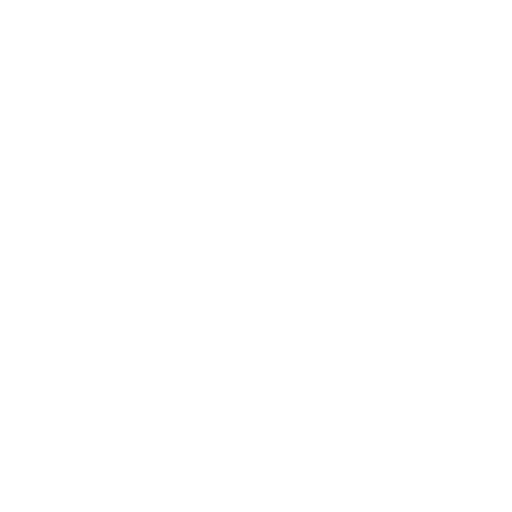
t = 0.00 s
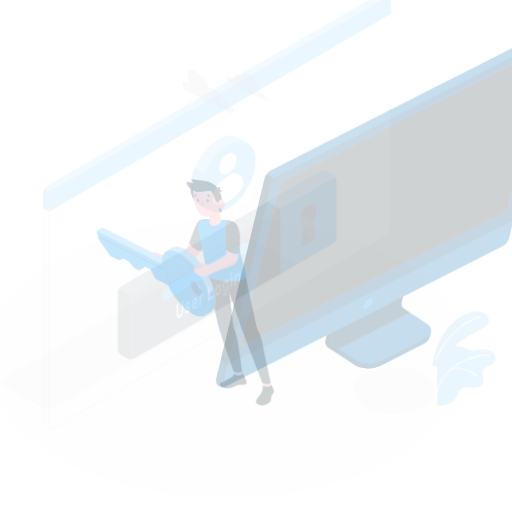
t = 0.15 s
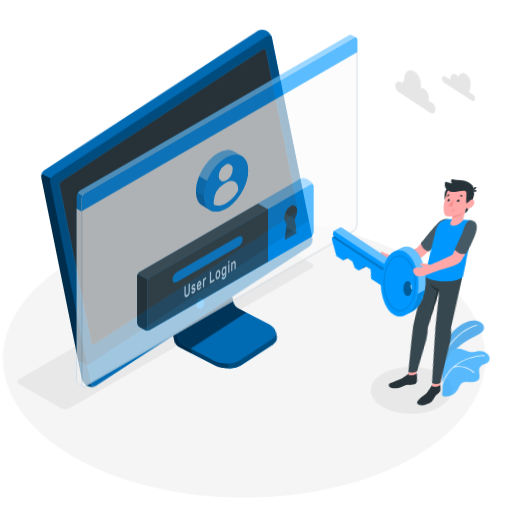
t = 0.45 s
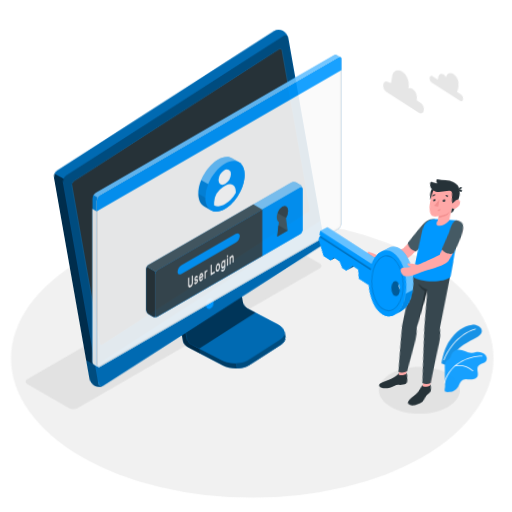
t = 0.60 s
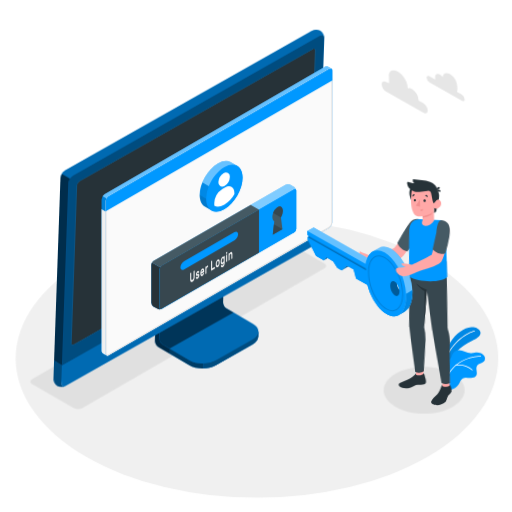
t = 0.80 s
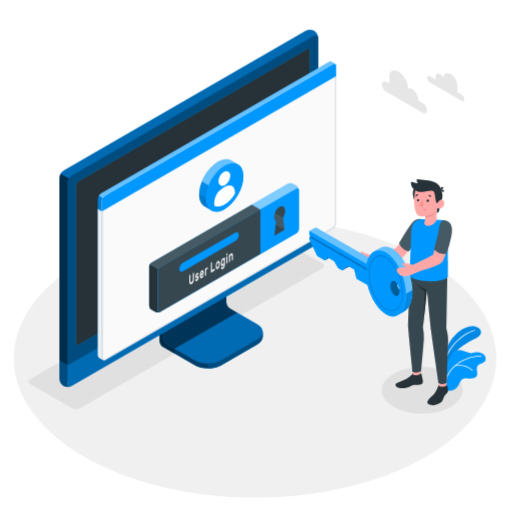
t = 1.00 s

The animated SVG that drew these frames (rendered in a browser with its animation timeline set to each time). Animation: 4 CSS @keyframes rules; one cycle of 1.00 s.

<svg class="animated" id="freepik_stories-login" xmlns="http://www.w3.org/2000/svg" viewBox="0 0 500 500" version="1.1" xmlns:xlink="http://www.w3.org/1999/xlink" xmlns:svgjs="http://svgjs.com/svgjs"><style>svg#freepik_stories-login:not(.animated) .animable {opacity: 0;}svg#freepik_stories-login.animated #freepik--Floor--inject-7 {animation: 1s 1 forwards cubic-bezier(.36,-0.01,.5,1.38) slideLeft;animation-delay: 0s;}svg#freepik_stories-login.animated #freepik--Shadow--inject-7 {animation: 1s 1 forwards cubic-bezier(.36,-0.01,.5,1.38) slideLeft;animation-delay: 0s;}svg#freepik_stories-login.animated #freepik--Device--inject-7 {animation: 1s 1 forwards cubic-bezier(.36,-0.01,.5,1.38) lightSpeedRight;animation-delay: 0s;}svg#freepik_stories-login.animated #freepik--Window--inject-7 {animation: 1s 1 forwards cubic-bezier(.36,-0.01,.5,1.38) zoomOut;animation-delay: 0s;}svg#freepik_stories-login.animated #freepik--Plants--inject-7 {animation: 1s 1 forwards cubic-bezier(.36,-0.01,.5,1.38) zoomOut;animation-delay: 0s;}svg#freepik_stories-login.animated #freepik--Clouds--inject-7 {animation: 1s 1 forwards cubic-bezier(.36,-0.01,.5,1.38) lightSpeedLeft;animation-delay: 0s;}svg#freepik_stories-login.animated #freepik--Character--inject-7 {animation: 1s 1 forwards cubic-bezier(.36,-0.01,.5,1.38) lightSpeedLeft;animation-delay: 0s;}            @keyframes slideLeft {                0% {                    opacity: 0;                    transform: translateX(-30px);                }                100% {                    opacity: 1;                    transform: translateX(0);                }            }                    @keyframes lightSpeedRight {              from {                transform: translate3d(50%, 0, 0) skewX(-20deg);                opacity: 0;              }              60% {                transform: skewX(10deg);                opacity: 1;              }              80% {                transform: skewX(-2deg);              }              to {                opacity: 1;                transform: translate3d(0, 0, 0);              }            }                    @keyframes zoomOut {                0% {                    opacity: 0;                    transform: scale(1.5);                }                100% {                    opacity: 1;                    transform: scale(1);                }            }                    @keyframes lightSpeedLeft {              from {                transform: translate3d(-50%, 0, 0) skewX(20deg);                opacity: 0;              }              60% {                transform: skewX(-10deg);                opacity: 1;              }              80% {                transform: skewX(2deg);              }              to {                opacity: 1;                transform: translate3d(0, 0, 0);              }            }        </style><g id="freepik--Floor--inject-7" style="transform-origin: 249.05px 350.02px 0px;" class="animable"><ellipse id="freepik--floor--inject-7" cx="249.05" cy="350.02" rx="235.61" ry="136.03" style="fill: rgb(240, 240, 240); transform-origin: 249.05px 350.02px 0px;" class="animable"></ellipse></g><g id="freepik--Shadow--inject-7" style="transform-origin: 239.83px 318.325px 0px;" class="animable"><path id="freepik--shadow--inject-7" d="M384.36,397.22c-15.45-8.92-15.45-23.38,0-32.3s40.5-8.92,55.95,0,15.45,23.38,0,32.3S399.81,406.14,384.36,397.22Z" style="fill: rgb(224, 224, 224); transform-origin: 412.335px 381.07px 0px;" class="animable"></path><path id="freepik--shadow--inject-7" d="M70.12,398.46,29.48,375c-2.29-1.32-2.29-3.47,0-4.79L265.87,233.73a9.17,9.17,0,0,1,8.29,0l40.65,23.46c2.29,1.32,2.29,3.47,0,4.79L78.42,398.46A9.19,9.19,0,0,1,70.12,398.46Z" style="fill: rgb(224, 224, 224); transform-origin: 172.145px 316.095px 0px;" class="animable"></path></g><g id="freepik--Device--inject-7" style="transform-origin: 184.405px 203.455px 0px;" class="animable"><g id="freepik--device--inject-7" style="transform-origin: 184.405px 203.455px 0px;" class="animable"><path d="M216.2,356.64l34.94-20.2c3.6-2.08,5.4-4.8,5.4-7.53s0-4.86,0-4.86l-36.24-20.44a7.64,7.64,0,0,1-3.48-6V254.52l-61,35.26v43.07a7.7,7.7,0,0,0,3.48,6l30.84,17.76C197.32,360.8,209,360.8,216.2,356.64Z" style="fill: #0098FF; transform-origin: 206.18px 307.138px 0px;" id="el2jse7v6ig6j" class="animable"></path><g id="elahv8irmf5ju"><g style="opacity: 0.6; transform-origin: 206.18px 307.138px 0px;" class="animable" id="el2q0rf2hseia"><path d="M216.2,356.64l34.94-20.2c3.6-2.08,5.4-4.8,5.4-7.53s0-4.86,0-4.86l-36.24-20.44a7.64,7.64,0,0,1-3.48-6V254.52l-61,35.26v43.07a7.7,7.7,0,0,0,3.48,6l30.84,17.76C197.32,360.8,209,360.8,216.2,356.64Z" id="elp73e3dq92kk" style="transform-origin: 206.18px 307.138px 0px;" class="animable"></path></g></g><g id="el9azcoh5j0c"><path d="M170.45,340.48v4.84l-11.18-6.45a7.67,7.67,0,0,1-3.47-6V289.78l11.62-6.71c.24,2.95.5,6,.75,9L160,296.77v33.65a7.63,7.63,0,0,0,3.48,6Z" style="opacity: 0.3; transform-origin: 163.125px 314.195px 0px;" class="animable" id="eldi1b7kfhevf"></path></g><path d="M160,330.43a7.68,7.68,0,0,0,3.48,6l26.62,15.34c7.2,4.15,18.88,4.16,26.09,0l35-20.2c7.21-4.16,7.21-10.9,0-15.06l-26.64-15.34a7.69,7.69,0,0,1-3.47-6V261.51l-61,35.26Z" style="fill: #0098FF; transform-origin: 208.299px 308.198px 0px;" id="elpm1rtd26n08" class="animable"></path><g id="eltr51fe7c3ds"><path d="M160,330.43a7.68,7.68,0,0,0,3.48,6l26.62,15.34c7.2,4.15,18.88,4.16,26.09,0l35-20.2c7.21-4.16,7.21-10.9,0-15.06l-26.64-15.34a7.69,7.69,0,0,1-3.47-6V261.51l-61,35.26Z" style="opacity: 0.3; transform-origin: 208.299px 308.198px 0px;" class="animable" id="el4d0eglq3bdz"></path></g><g id="el56icresle6j"><path d="M231.6,305.28h0l-7.09-4.09a7.69,7.69,0,0,1-3.47-6V261.51l-61,35.26v33.66a7.68,7.68,0,0,0,3.48,6l7,4Z" style="opacity: 0.5; transform-origin: 195.82px 300.97px 0px;" class="animable" id="elyzpjq47dh8"></path></g><path d="M256.55,324.06v4.86c0,2.73-1.81,5.44-5.4,7.53l-35,20.19a26.23,26.23,0,0,1-12.45,3.09v-4.84a26.23,26.23,0,0,0,12.45-3.09l35-20.21C254.74,329.52,256.55,326.79,256.55,324.06Z" style="fill: #0098FF; transform-origin: 230.125px 341.895px 0px;" id="elw04tnx4bs8" class="animable"></path><g id="elbd0b6ogtmwk"><path d="M256.55,324.06v4.86c0,2.73-1.81,5.44-5.4,7.53l-35,20.19a26.23,26.23,0,0,1-12.45,3.09v-4.84a26.23,26.23,0,0,0,12.45-3.09l35-20.21C254.74,329.52,256.55,326.79,256.55,324.06Z" style="opacity: 0.5; transform-origin: 230.125px 341.895px 0px;" class="animable" id="el50j3jf42a6m"></path></g><path d="M62,372.26a9.35,9.35,0,0,0,8.43-.15l236-136.25a9.62,9.62,0,0,0,4.35-7.53V37.41A9.32,9.32,0,0,0,306.72,30a9.3,9.3,0,0,0-8.42.16L62.3,166.45A9.58,9.58,0,0,0,58,174V364.89A9.32,9.32,0,0,0,62,372.26Z" style="fill: #0098FF; transform-origin: 184.39px 201.131px 0px;" id="el5hdeveotpbv" class="animable"></path><path d="M70.46,372.1l236-136.25a9.59,9.59,0,0,0,4.35-7.53V37.41c0-2.77-1.95-3.9-4.35-2.51l-236,136.25a9.61,9.61,0,0,0-4.35,7.53V369.59C66.11,372.36,68.06,373.49,70.46,372.1Z" style="fill: #0098FF; transform-origin: 188.46px 203.5px 0px;" id="elyuuel33wwg" class="animable"></path><g id="elzed7f69812i"><path d="M70.46,372.1l236-136.25a9.59,9.59,0,0,0,4.35-7.53V37.41c0-2.77-1.95-3.9-4.35-2.51l-236,136.25a9.61,9.61,0,0,0-4.35,7.53V369.59C66.11,372.36,68.06,373.49,70.46,372.1Z" style="opacity: 0.5; transform-origin: 188.46px 203.5px 0px;" class="animable" id="el1bo2x7wawqf"></path></g><path d="M69.82,377.06A9.34,9.34,0,0,1,62,376.9,9.32,9.32,0,0,1,58,369.51V352.13l8.15,4.72v17.38C66.1,376.76,67.71,377.91,69.82,377.06Z" style="fill: #0098FF; transform-origin: 63.91px 364.985px 0px;" id="elat7ryo6h86" class="animable"></path><g id="elgvqecsxwzm5"><path d="M69.82,377.06A9.34,9.34,0,0,1,62,376.9,9.32,9.32,0,0,1,58,369.51V352.13l8.15,4.72v17.38C66.1,376.76,67.71,377.91,69.82,377.06Z" style="opacity: 0.5; transform-origin: 63.91px 364.985px 0px;" class="animable" id="elkhj7lo3zrs"></path></g><path d="M66.1,356.85v17.38c0,2.77,2,3.89,4.35,2.51l236-136.25A9.62,9.62,0,0,0,310.8,233V215.54Z" style="fill: #0098FF; transform-origin: 188.45px 296.435px 0px;" id="el1vqw0q72w4c" class="animable"></path><g id="eln9d4ov7vz6o"><path d="M66.11,356.81v17.42c0,2.77,2,3.89,4.35,2.51l236-136.25A9.62,9.62,0,0,0,310.8,233V215.54Z" style="opacity: 0.3; transform-origin: 188.455px 296.435px 0px;" class="animable" id="elb112gouct5m"></path></g><path d="M74.26,335V181.39a5.75,5.75,0,0,1,2.6-4.52L300,48c1.44-.83,2.61-.16,2.61,1.5V203.19a5.76,5.76,0,0,1-2.61,4.52L76.87,336.55C75.43,337.38,74.26,336.7,74.26,335Z" style="fill: #0098FF; transform-origin: 188.435px 192.273px 0px;" id="elki8pzf0zet" class="animable"></path><path d="M74.26,335V181.39a5.75,5.75,0,0,1,2.6-4.52L300,48c1.44-.83,2.61-.16,2.61,1.5V203.19a5.76,5.76,0,0,1-2.61,4.52L76.87,336.55C75.43,337.38,74.26,336.7,74.26,335Z" style="fill: rgb(38, 50, 56); transform-origin: 188.435px 192.273px 0px;" id="elfi7t5h5uzla" class="animable"></path><path d="M188.45,291.73a9,9,0,0,0-4.08,7.06c0,2.6,1.83,3.66,4.08,2.36a9,9,0,0,0,4.08-7.07C192.53,291.48,190.7,290.43,188.45,291.73Z" style="fill: #0098FF; transform-origin: 188.45px 296.439px 0px;" id="elq38d75o0nj" class="animable"></path><g id="eld5b67urd25b"><path d="M67.39,174.38a9.25,9.25,0,0,0-1.29,4.29V356.85L58,352.13V174a8.9,8.9,0,0,1,1.28-4.3Z" style="opacity: 0.7; transform-origin: 62.695px 263.275px 0px;" class="animable" id="elcgkwpb1hq9s"></path></g><g id="el5dqj9rn5ocb"><path d="M310.76,36.69c-.31-2.24-2.12-3-4.31-1.79l-236,136.25a8.94,8.94,0,0,0-3.07,3.23l-8.16-4.71a9,9,0,0,1,3.08-3.23L298.3,30.2a9.32,9.32,0,0,1,8.43-.16A9.37,9.37,0,0,1,310.76,36.69Z" style="opacity: 0.3; transform-origin: 184.99px 101.745px 0px;" class="animable" id="elhq0e8exbkvt"></path></g></g></g><g id="freepik--Window--inject-7" style="transform-origin: 211.872px 205.98px 0px;" class="animable"><g id="freepik--window--inject-7" style="transform-origin: 211.872px 205.98px 0px;" class="animable"><g id="freepik--window--inject-7" style="transform-origin: 211.872px 205.98px 0px;" class="animable"><g id="freepik--window--inject-7" style="transform-origin: 211.872px 205.98px 0px;" class="animable"><path d="M323.49,60.19a2.16,2.16,0,0,0-2.22.17L98.59,189a6.71,6.71,0,0,0-3,5.27V346.94a3,3,0,0,0,1.29,2.65c.49.27,3.11,1.79,3.89,2.21a1.75,1.75,0,0,0,1.76-.1L325.16,223.06a6.71,6.71,0,0,0,3-5.27V64.33a2.1,2.1,0,0,0-.94-2C326.72,62,324.05,60.52,323.49,60.19Z" style="fill: #0098FF; transform-origin: 211.879px 205.976px 0px;" id="el4jd9uusslq3" class="animable"></path><path d="M102.48,191.16,325.17,62.57c1.68-1,3-.18,3,1.76V217.79a6.71,6.71,0,0,1-3,5.27L102.48,351.7c-1.68,1-3-.61-3-2.55V196.43A6.73,6.73,0,0,1,102.48,191.16Z" style="fill: rgb(250, 250, 250); transform-origin: 213.825px 207.074px 0px;" id="elkkerx81yc5d" class="animable"></path><path d="M326.53,63.15h0c.59,0,.68.74.68,1.18V217.79a5.68,5.68,0,0,1-2.55,4.4L102,350.83a1,1,0,0,1-.5.16c-.56,0-1-.86-1-1.84V196.43A5.74,5.74,0,0,1,103,192L325.67,63.43a1.77,1.77,0,0,1,.86-.28m0-1a2.8,2.8,0,0,0-1.36.42L102.48,191.16a6.73,6.73,0,0,0-3,5.27V349.15c0,1.54.86,2.84,2,2.84a2,2,0,0,0,1-.29L325.16,223.06a6.71,6.71,0,0,0,3-5.27V64.33c0-1.38-.68-2.18-1.68-2.18Z" style="fill: rgb(224, 224, 224); transform-origin: 213.82px 207.07px 0px;" id="el1e9txuiyjno" class="animable"></path><path d="M96.82,349.59c.33.17,2.7,1.52,3.74,2.12a3.11,3.11,0,0,1-1.12-2.56V206.4l-3.9-2.28V346.94A3,3,0,0,0,96.82,349.59Z" style="fill: rgb(240, 240, 240); transform-origin: 98.047px 277.915px 0px;" id="el6zinaoq5eo5" class="animable"></path><path d="M328.21,64.3c0-1.92-1.37-2.7-3-1.73L102.48,191.16a6.73,6.73,0,0,0-3,5.27v10L328.21,74.3Z" style="fill: #0098FF; transform-origin: 213.845px 134.291px 0px;" id="eli1v1xfaoy8e" class="animable"></path><g id="el2kaguofp9mh"><g style="opacity: 0.4; transform-origin: 211.84px 126.687px 0px;" class="animable" id="el4yw8bsvkrtq"><path d="M325.17,62.57,102.48,191.15a6.25,6.25,0,0,0-2.14,2.27l-3.87-2.25A6,6,0,0,1,98.59,189L321.27,60.36a2.16,2.16,0,0,1,2.22-.18c.54.34,3.07,1.77,3.72,2.12A2.2,2.2,0,0,0,325.17,62.57Z" style="fill: rgb(255, 255, 255); transform-origin: 211.84px 126.687px 0px;" id="eljhq6xdvwx7" class="animable"></path></g></g><g id="elpuwzcwn2o0c"><path d="M95.54,204.13v-9.91a6.25,6.25,0,0,1,.93-3.05l3.88,2.24a6.08,6.08,0,0,0-.91,3v10Z" style="opacity: 0.15; transform-origin: 97.945px 198.79px 0px;" class="animable" id="elxxgx94pyiih"></path></g></g></g><path d="M281.25,179.42l-133.37,77a4.91,4.91,0,0,0-2.23,3.85v38.24a4.91,4.91,0,0,0,2.23,3.85l3.89,2.24a4.94,4.94,0,0,0,4.46,0l133.35-77a4.93,4.93,0,0,0,2.23-3.86l0-38.25a4.91,4.91,0,0,0-2.23-3.85l-3.9-2.24A4.91,4.91,0,0,0,281.25,179.42Z" style="fill: #0098FF; transform-origin: 218.73px 242.007px 0px;" id="el570bud1f5u" class="animable"></path><g id="elhs55zegz1u"><path d="M291.81,185.15c-.16-1.15-1.09-1.57-2.21-.92l-133.37,77a4.49,4.49,0,0,0-1.57,1.66l-8.35-4.82a4.57,4.57,0,0,1,1.56-1.64l133.38-77a4.91,4.91,0,0,1,4.45,0l3.9,2.24A5,5,0,0,1,291.81,185.15Z" style="fill: rgb(255, 255, 255); opacity: 0.5; transform-origin: 219.06px 220.893px 0px;" class="animable" id="elj1vu4bthxcg"></path></g><path d="M155.85,304.79a5,5,0,0,1-4.07-.18l-3.9-2.24a4.93,4.93,0,0,1-2.23-3.85V260.28a4.63,4.63,0,0,1,.66-2.21l8.35,4.82a4.48,4.48,0,0,0-.66,2.19v38.25C154,304.6,154.8,305.19,155.85,304.79Z" style="fill: rgb(38, 50, 56); transform-origin: 150.75px 281.604px 0px;" id="elwupz6qhonub" class="animable"></path><path d="M156.23,261.23l133.37-77c1.23-.71,2.23-.14,2.23,1.28l0,38.25a4.93,4.93,0,0,1-2.23,3.86l-133.35,77c-1.23.71-2.23.13-2.23-1.29V265.09A4.93,4.93,0,0,1,156.23,261.23Z" style="fill: #0098FF; transform-origin: 222.925px 244.424px 0px;" id="el9c7fd4uqmhp" class="animable"></path><path d="M245.89,199.84l-98,56.59a4.57,4.57,0,0,0-1.56,1.64l8.35,4.82a4.49,4.49,0,0,1,1.57-1.66l98-56.58Z" style="fill: rgb(69, 90, 100); transform-origin: 200.29px 231.365px 0px;" id="elyu5olrtbnqk" class="animable"></path><path d="M254.23,204.65l-98,56.58a4.93,4.93,0,0,0-2.23,3.86v38.23c0,1.42,1,2,2.23,1.29l98-56.58Z" style="fill: rgb(55, 71, 79); transform-origin: 204.115px 254.782px 0px;" id="el34xm5jt0emk" class="animable"></path><path d="M178.83,256.57l50.57-29.19c2.09-1.21,3.79-.35,3.79,1.92a8.13,8.13,0,0,1-3.8,6.3l-50.56,29.2c-2.09,1.21-3.8.35-3.8-1.92A8.16,8.16,0,0,1,178.83,256.57Z" style="fill: #0098FF; transform-origin: 204.11px 246.09px 0px;" id="elybl4ktzd8ze" class="animable"></path><path d="M189.19,266.24a.1.1,0,0,1,.15,0,.37.37,0,0,1,.06.23v5.69a9.54,9.54,0,0,1-.14,1.64,6.35,6.35,0,0,1-.42,1.44,5.11,5.11,0,0,1-.7,1.18,3.67,3.67,0,0,1-1,.83,1.85,1.85,0,0,1-1,.3,1,1,0,0,1-.7-.37,2.25,2.25,0,0,1-.42-1,6.91,6.91,0,0,1-.13-1.47v-5.7a.72.72,0,0,1,.06-.29.36.36,0,0,1,.15-.2l.63-.37a.11.11,0,0,1,.15,0,.35.35,0,0,1,.06.23v5.62a3.79,3.79,0,0,0,.09.92,1,1,0,0,0,.24.52.45.45,0,0,0,.37.16,1,1,0,0,0,.48-.16,2.16,2.16,0,0,0,.48-.39,2.37,2.37,0,0,0,.38-.6,3.77,3.77,0,0,0,.25-.8,5.28,5.28,0,0,0,.08-1v-5.63a.73.73,0,0,1,.07-.29.36.36,0,0,1,.15-.2Z" style="fill: rgb(250, 250, 250); transform-origin: 187.145px 271.878px 0px;" id="eldu6cql9fk6t" class="animable"></path><path d="M193.11,271.62a.36.36,0,0,0-.05-.21.22.22,0,0,0-.19-.07,1.37,1.37,0,0,0-.37,0l-.58.11a1.18,1.18,0,0,1-.57,0,.69.69,0,0,1-.36-.27,1.43,1.43,0,0,1-.19-.53,4.52,4.52,0,0,1,0-1.62,4.49,4.49,0,0,1,.32-.89,4.32,4.32,0,0,1,.5-.8,2.51,2.51,0,0,1,.68-.59,1.73,1.73,0,0,1,.69-.24.84.84,0,0,1,.51.11.83.83,0,0,1,.33.38,1.59,1.59,0,0,1,.13.59.49.49,0,0,1-.06.29.36.36,0,0,1-.15.2l-.6.35a.18.18,0,0,1-.18,0l-.13-.1a.33.33,0,0,0-.18-.07.82.82,0,0,0-.36.13,1.54,1.54,0,0,0-.41.36.87.87,0,0,0-.18.55.63.63,0,0,0,0,.23.23.23,0,0,0,.17.1,1,1,0,0,0,.33,0l.56-.1c.47-.09.79,0,1,.26a2.1,2.1,0,0,1,.29,1.23,3.51,3.51,0,0,1-.12.88,4.27,4.27,0,0,1-.34.9,3.8,3.8,0,0,1-.55.82,2.83,2.83,0,0,1-.73.61,1.63,1.63,0,0,1-.73.25.9.9,0,0,1-.53-.15.92.92,0,0,1-.34-.43,1.5,1.5,0,0,1-.12-.6.54.54,0,0,1,.06-.3.36.36,0,0,1,.15-.2l.6-.35c.08,0,.14-.05.18,0l.13.14a.3.3,0,0,0,.21.1.64.64,0,0,0,.39-.13,1.87,1.87,0,0,0,.48-.39,1.24,1.24,0,0,0,.17-.27A.6.6,0,0,0,193.11,271.62Z" style="fill: rgb(250, 250, 250); transform-origin: 192.332px 270.493px 0px;" id="el4jzi41dzzm9" class="animable"></path><path d="M195.15,268.91a8.93,8.93,0,0,1,.13-1.55,7.46,7.46,0,0,1,.39-1.41,4.8,4.8,0,0,1,.6-1.15,2.57,2.57,0,0,1,.8-.75,1.09,1.09,0,0,1,.79-.17,1,1,0,0,1,.6.41,2.5,2.5,0,0,1,.39.9,5.58,5.58,0,0,1,.14,1.28v.62a.6.6,0,0,1-.07.3.36.36,0,0,1-.15.2l-2.6,1.51a1.56,1.56,0,0,0,.07.52.65.65,0,0,0,.2.29.42.42,0,0,0,.29.09.82.82,0,0,0,.34-.12,1.45,1.45,0,0,0,.4-.32,1.83,1.83,0,0,0,.26-.38,2.65,2.65,0,0,1,.14-.23.64.64,0,0,1,.15-.13l.62-.36a.12.12,0,0,1,.15,0,.28.28,0,0,1,.06.23,1.93,1.93,0,0,1-.12.57,4.34,4.34,0,0,1-.34.8,4.59,4.59,0,0,1-.56.82,3,3,0,0,1-.76.65,1.21,1.21,0,0,1-.8.19,1,1,0,0,1-.6-.42,2.65,2.65,0,0,1-.39-1A6.8,6.8,0,0,1,195.15,268.91Zm1.92-3.19a1.17,1.17,0,0,0-.39.34,1.92,1.92,0,0,0-.27.46,3.39,3.39,0,0,0-.17.51,3.27,3.27,0,0,0-.07.48l1.76-1a2.9,2.9,0,0,0-.06-.41.66.66,0,0,0-.14-.33.38.38,0,0,0-.26-.16A.6.6,0,0,0,197.07,265.72Z" style="fill: rgb(250, 250, 250); transform-origin: 197.07px 267.796px 0px;" id="ela4f0k1z374t" class="animable"></path><path d="M202.13,262.93a1.61,1.61,0,0,0-.68.76,3.44,3.44,0,0,0-.21,1.32v3.61a.73.73,0,0,1-.06.3.36.36,0,0,1-.15.2l-.59.34a.1.1,0,0,1-.15,0,.37.37,0,0,1-.06-.23v-6.47a.8.8,0,0,1,.06-.3.41.41,0,0,1,.15-.2l.59-.34a.11.11,0,0,1,.15,0,.32.32,0,0,1,.06.22v.32a4.12,4.12,0,0,1,.44-.76,1.82,1.82,0,0,1,.6-.53l.36-.21a.1.1,0,0,1,.14,0,.37.37,0,0,1,.07.23v.91a.73.73,0,0,1-.07.3.41.41,0,0,1-.14.2Z" style="fill: rgb(250, 250, 250); transform-origin: 201.54px 265.213px 0px;" id="el1mlk0d6d5r1h" class="animable"></path><path d="M209.59,262.45a.1.1,0,0,1,.15,0,.37.37,0,0,1,.06.23v1a.8.8,0,0,1-.06.3.52.52,0,0,1-.15.19l-3.42,2a.11.11,0,0,1-.15,0,.34.34,0,0,1-.06-.22v-9a.8.8,0,0,1,.06-.3.38.38,0,0,1,.15-.19l.63-.37a.11.11,0,0,1,.15,0,.34.34,0,0,1,.06.22v7.61Z" style="fill: rgb(250, 250, 250); transform-origin: 207.88px 261.13px 0px;" id="el5knzyvn54kc" class="animable"></path><path d="M212.66,255.05a1.2,1.2,0,0,1,.77-.21.92.92,0,0,1,.61.3,1.92,1.92,0,0,1,.4.74,4.28,4.28,0,0,1,.18,1.09c0,.08,0,.19,0,.32v.77c0,.12,0,.23,0,.32a7,7,0,0,1-.18,1.29,6.26,6.26,0,0,1-.4,1.2,4.46,4.46,0,0,1-.61,1,2.76,2.76,0,0,1-.77.69,1.31,1.31,0,0,1-.78.21.91.91,0,0,1-.6-.3,1.7,1.7,0,0,1-.4-.73,4.28,4.28,0,0,1-.18-1.09c0-.08,0-.18,0-.31v-.77c0-.13,0-.24,0-.32a6.35,6.35,0,0,1,.17-1.3,6.62,6.62,0,0,1,.41-1.21,4.83,4.83,0,0,1,.6-1A2.66,2.66,0,0,1,212.66,255.05Zm.94,2.58a2,2,0,0,0-.11-.65.62.62,0,0,0-.22-.32.43.43,0,0,0-.29-.07.87.87,0,0,0-.32.13,1.41,1.41,0,0,0-.32.24,1.79,1.79,0,0,0-.29.4,2.19,2.19,0,0,0-.22.58,4,4,0,0,0-.12.78c0,.08,0,.17,0,.28v.71c0,.11,0,.2,0,.26a2.36,2.36,0,0,0,.12.65.61.61,0,0,0,.22.32.37.37,0,0,0,.29.06.9.9,0,0,0,.32-.12,1.67,1.67,0,0,0,.32-.24,2.17,2.17,0,0,0,.29-.4,2.6,2.6,0,0,0,.22-.58,3.57,3.57,0,0,0,.11-.78,2.18,2.18,0,0,0,0-.28v-.7A2.1,2.1,0,0,0,213.6,257.63Z" style="fill: rgb(250, 250, 250); transform-origin: 212.66px 258.804px 0px;" id="elvxx0zgp74mh" class="animable"></path><path d="M217.68,260.9a1.42,1.42,0,0,0,.34-.29,2.45,2.45,0,0,0,.31-.46,3.08,3.08,0,0,0,.23-.63,3,3,0,0,0,.09-.75v-.51c0,.1-.1.22-.17.36a3,3,0,0,1-.24.42,4,4,0,0,1-.34.4,1.76,1.76,0,0,1-.43.33.92.92,0,0,1-.71.14,1,1,0,0,1-.54-.41,2.72,2.72,0,0,1-.35-.84,5.75,5.75,0,0,1-.14-1.15c0-.13,0-.29,0-.48s0-.35,0-.49a8.45,8.45,0,0,1,.14-1.31,7.89,7.89,0,0,1,.35-1.25,5,5,0,0,1,.54-1,2.28,2.28,0,0,1,.71-.68,1.41,1.41,0,0,1,.43-.17.93.93,0,0,1,.34,0,.62.62,0,0,1,.24.13.91.91,0,0,1,.17.17v-.32a.8.8,0,0,1,.06-.3.38.38,0,0,1,.15-.19l.59-.35a.11.11,0,0,1,.15,0,.37.37,0,0,1,.07.23V258a6.86,6.86,0,0,1-.53,2.84,3.63,3.63,0,0,1-1.46,1.7,1.54,1.54,0,0,1-.74.23,1,1,0,0,1-.59-.15,1.35,1.35,0,0,1-.4-.48,2,2,0,0,1-.16-.72.54.54,0,0,1,.06-.3.36.36,0,0,1,.15-.2l.53-.3a.13.13,0,0,1,.19,0,1,1,0,0,1,.13.17.47.47,0,0,0,.28.22C217.25,261.1,217.43,261,217.68,260.9Zm-.94-4.85q0,.4,0,.78a1.7,1.7,0,0,0,.32,1.12.49.49,0,0,0,.64,0,1.72,1.72,0,0,0,.65-.78,3.62,3.62,0,0,0,.3-1.32c0-.15,0-.33,0-.54s0-.39,0-.52a1.53,1.53,0,0,0-.3-1,.48.48,0,0,0-.65,0,1.73,1.73,0,0,0-.64.77A3.83,3.83,0,0,0,216.74,256.05Z" style="fill: rgb(250, 250, 250); transform-origin: 217.701px 257.006px 0px;" id="elhbolhogs1ss" class="animable"></path><path d="M222,247.17a.11.11,0,0,1,.14,0,.32.32,0,0,1,.07.23v1.09a.66.66,0,0,1-.07.3.43.43,0,0,1-.14.19l-.67.39a.1.1,0,0,1-.15,0,.29.29,0,0,1-.07-.22v-1.09a.66.66,0,0,1,.07-.3.38.38,0,0,1,.15-.19Zm.17,9.39a.72.72,0,0,1-.06.29.49.49,0,0,1-.15.2l-.6.34a.09.09,0,0,1-.14,0,.32.32,0,0,1-.07-.23v-6.47a.66.66,0,0,1,.07-.3.47.47,0,0,1,.14-.2l.6-.34a.11.11,0,0,1,.15,0,.34.34,0,0,1,.06.22Z" style="fill: rgb(250, 250, 250); transform-origin: 221.66px 252.284px 0px;" id="elog1agjulwvn" class="animable"></path><path d="M227.43,253.51a.8.8,0,0,1-.06.3.38.38,0,0,1-.15.19l-.6.35a.1.1,0,0,1-.14,0,.32.32,0,0,1-.07-.23v-3.52a2.45,2.45,0,0,0-.22-1.21c-.14-.25-.36-.29-.67-.11a1.64,1.64,0,0,0-.65.87,4.2,4.2,0,0,0-.24,1.47v3.53a.8.8,0,0,1-.06.3.36.36,0,0,1-.15.2l-.59.34a.1.1,0,0,1-.15,0,.32.32,0,0,1-.06-.22v-6.47a.73.73,0,0,1,.06-.3.36.36,0,0,1,.15-.2l.59-.34a.1.1,0,0,1,.15,0,.37.37,0,0,1,.06.23V249a5.15,5.15,0,0,1,.48-.87,1.88,1.88,0,0,1,.65-.61,1.09,1.09,0,0,1,.79-.2.81.81,0,0,1,.52.41,2.54,2.54,0,0,1,.28.87,9,9,0,0,1,.08,1.2Z" style="fill: rgb(250, 250, 250); transform-origin: 225.524px 251.667px 0px;" id="eldxyobjlfqfm" class="animable"></path><path d="M277.87,224.4,268.16,230l1.51-13.62c-1.17-.62-1.91-2.13-1.91-4.3,0-3.87,2.36-8.36,5.26-10s5.25.1,5.25,4a13.26,13.26,0,0,1-1.9,6.5Z" style="fill: rgb(69, 90, 100); transform-origin: 273.015px 215.732px 0px;" id="el52kj6kbcrgs" class="animable"></path><polygon points="277.88 224.4 269.33 219.47 268.16 230.01 277.88 224.4" style="fill: rgb(55, 71, 79); transform-origin: 273.02px 224.74px 0px;" id="elosmv6voaf07" class="animable"></polygon><path d="M273,202.05a11.45,11.45,0,0,0-4.48,5.95l7.83,4.52h0a13.26,13.26,0,0,0,1.9-6.5C278.27,202.15,275.92,200.38,273,202.05Z" style="fill: rgb(55, 71, 79); transform-origin: 273.385px 206.971px 0px;" id="el3lihspfi0q" class="animable"></path><path d="M225.8,156.7c-3.33-1.92-7.92-1.65-13,1.28-10.14,5.86-18.36,20.09-18.36,31.8,0,5.88,2.08,10,5.42,11.9l6.47,3.76c3.32,1.92,7.91,1.64,13-1.29,10.14-5.85,18.36-20.09,18.36-31.8,0-5.85-2.06-10-5.38-11.87" style="fill: #0098FF; transform-origin: 216.065px 181.068px 0px;" id="ele4lcwo78s2q" class="animable"></path><path d="M219.32,161.75c-10.14,5.86-18.36,20.1-18.36,31.8s8.22,16.46,18.36,10.6,18.37-20.09,18.36-31.8S229.45,155.9,219.32,161.75Z" style="fill: #0098FF; transform-origin: 219.32px 182.951px 0px;" id="elptvj9a8gfmd" class="animable"></path><path d="M229.45,187.73v1.34a29.53,29.53,0,0,1-10.13,10.62c-3.95,2.27-7.52,2.52-10.14,1.07V198a18,18,0,0,1,8.26-14.31l2.67-1.54c2.36-1.36,4.66-1.54,6.46-.49S229.45,184.92,229.45,187.73Z" style="fill: #0098FF; transform-origin: 219.315px 191.324px 0px;" id="elzqh2h6xt2qh" class="animable"></path><g id="el6aqljjt8ch4"><path d="M225.8,156.7l6.5,3.78c-3.32-1.93-7.91-1.66-13,1.27-6.64,3.84-12.46,11.27-15.68,19.23l-6.51-3.77c3.23-8,9-15.39,15.68-19.23C217.89,155.06,222.48,154.78,225.8,156.7Z" style="fill: rgb(255, 255, 255); opacity: 0.4; transform-origin: 214.705px 168.229px 0px;" class="animable" id="elk8om7hvm5ne"></path></g><g id="el6zs3aukii37"><path d="M206.1,205.29l-6.23-3.61c-3.34-1.9-5.42-6-5.42-11.9l6.51,3.78C201,199.26,202.92,203.32,206.1,205.29Z" style="opacity: 0.2; transform-origin: 200.275px 197.535px 0px;" class="animable" id="elbfluicils1"></path></g><g id="ellflxbnwcwla"><path d="M197.13,177.21l6.51,3.77A34.11,34.11,0,0,0,201,193.55h0l-6.51-3.78A34.23,34.23,0,0,1,197.13,177.21Z" style="opacity: 0.1; transform-origin: 199.065px 185.38px 0px;" class="animable" id="el44wm8ieo93y"></path></g><path d="M217,181.52a3.49,3.49,0,0,1-1.77-.46,4.33,4.33,0,0,1-1.91-4,11.42,11.42,0,0,1,5.24-9.08h0a3.92,3.92,0,0,1,6.32,3.66,11.44,11.44,0,0,1-5.24,9.08A5.29,5.29,0,0,1,217,181.52Z" style="fill: rgb(255, 255, 255); transform-origin: 219.114px 174.322px 0px;" id="eldr6b0slti9e" class="animable"></path><path d="M226.57,181.65c-1.8-1.05-4.1-.87-6.46.49l-2.67,1.54A18,18,0,0,0,209.18,198v2.77c2.62,1.45,6.19,1.2,10.14-1.07a29.53,29.53,0,0,0,10.13-10.62v-1.34C229.45,184.92,228.41,182.71,226.57,181.65Z" style="fill: rgb(255, 255, 255); transform-origin: 219.315px 191.324px 0px;" id="el2wkvbgmvic7" class="animable"></path></g></g><g id="freepik--Plants--inject-7" style="transform-origin: 453.289px 350.05px 0px;" class="animable"><g id="freepik--plants--inject-7" style="transform-origin: 453.289px 350.05px 0px;" class="animable"><path d="M432.15,354.65s1.33-11.68,7.14-20.75,13.79-14.72,21.24-15.31,13.47,6.27,5.5,11-22.13,9.51-28.65,27.11Z" style="fill: #0098FF; transform-origin: 450.976px 337.627px 0px;" id="eli8xkrtj605q" class="animable"></path><g id="el6lwf5hcsirt"><path d="M432.15,354.65s1.33-11.68,7.14-20.75,13.79-14.72,21.24-15.31,13.47,6.27,5.5,11-22.13,9.51-28.65,27.11Z" style="opacity: 0.1; transform-origin: 450.976px 337.627px 0px;" class="animable" id="eliufnwfevsxd"></path></g><path d="M434.34,351.61l-.08,0a.4.4,0,0,1-.22-.52c7.86-19.35,22.82-27.44,29.64-29a.4.4,0,0,1,.18.78c-6.68,1.54-21.35,9.48-29.08,28.53A.39.39,0,0,1,434.34,351.61Z" style="fill: rgb(255, 255, 255); transform-origin: 449.091px 336.85px 0px;" id="el94xcu4hlge" class="animable"></path><path d="M474.12,351.84c-.67,1.52-2.33,2.32-3.87,2.94s-3.22,1.29-4.06,2.73c-1.68,2.9,1.08,7-.72,9.81a5.24,5.24,0,0,1-3.56,2.06c-1.15.21-2.32.21-3.48.31a12.82,12.82,0,0,1-1.66-.13,7.57,7.57,0,0,0-4.81.51c-2.31,1.3-3,4.21-4.42,6.46a11,11,0,0,1-7.77,4.88c-1,.13-3,.32-4-.27a1.18,1.18,0,0,1-.22-.14l0,0c-.15-.16-.33-.37-.41-.48a.16.16,0,0,1,0-.07c-.41-1.51.26-3.07.29-4.63v-.28c-.07-1.81-.12-3.61-.16-5.41q-.13-5-.1-10c0-2.16-.24-4.52.68-6.55,1-2.24,3.52-2.29,4.47-4.48.38-.88.58-1.81.95-2.7a7.73,7.73,0,0,1,6.58-4.59c4.39-.22,8.32,3.33,12.71,3,1.13-.09,2.24-.44,3.36-.64,3.55-.67,7.66.34,9.66,3.35A4.61,4.61,0,0,1,474.12,351.84Z" style="fill: #0098FF; transform-origin: 454.718px 361.673px 0px;" id="el1iu9hk61vmr" class="animable"></path><path d="M434.7,373.52h0a.38.38,0,0,1-.26-.46c6.06-22.74,30-26,35.63-25.62a.37.37,0,0,1,.35.4.38.38,0,0,1-.4.34c-5.49-.39-28.93,2.82-34.86,25.08A.38.38,0,0,1,434.7,373.52Z" style="fill: rgb(255, 255, 255); transform-origin: 452.425px 360.472px 0px;" id="ellcij51hvvzp" class="animable"></path><path d="M461.33,362a.35.35,0,0,1-.2-.1,19.9,19.9,0,0,0-16.31-4.59.39.39,0,0,1-.42-.32.38.38,0,0,1,.31-.43,20.71,20.71,0,0,1,17,4.81.37.37,0,0,1,0,.53A.34.34,0,0,1,461.33,362Z" style="fill: rgb(255, 255, 255); transform-origin: 453.109px 359.15px 0px;" id="el651svqtajoq" class="animable"></path></g></g><g id="freepik--Clouds--inject-7" style="transform-origin: 413.28px 89.7599px 0px;" class="animable"><g id="freepik--clouds--inject-7" style="transform-origin: 413.28px 89.7599px 0px;" class="animable"><path d="M377.12,80l3.18,1.22v-7c0-5.56,4.43-6.89,9.24-4.11h0c4.82,2.78,8.72,9.53,8.72,15.09v1a4.65,4.65,0,0,1,4,.62h0a13.86,13.86,0,0,1,6.27,10.87v.46l4.44,2.56a9.14,9.14,0,0,1,4.13,7.15c0,2.64-1.85,3.71-4.13,2.39L377.12,89.54A9.09,9.09,0,0,1,373,82.39C373,79.76,374.83,78.69,377.12,80Z" style="fill: rgb(230, 230, 230); transform-origin: 395.05px 89.7599px 0px;" id="eljk1nwv8n5ap" class="animable"></path><path d="M419.71,74.46l5.77,3.33a6.47,6.47,0,0,1-.05-.76V75.36c0-3,2.08-4.18,4.66-2.69a9,9,0,0,1,2.78,2.67c.42-3.74,3.36-5.13,6.92-3.08a15.45,15.45,0,0,1,7,12.09v2.5a6.59,6.59,0,0,1-.59,2.9L451,92.51A5.74,5.74,0,0,1,453.56,97c0,1.65-1.16,2.32-2.59,1.5l-31.26-18A5.72,5.72,0,0,1,417.12,76C417.12,74.31,418.28,73.64,419.71,74.46Z" style="fill: rgb(230, 230, 230); transform-origin: 435.34px 85.0813px 0px;" id="ela37l7s6jlrr" class="animable"></path></g></g><g id="freepik--Character--inject-7" style="transform-origin: 371.816px 285.449px 0px;" class="animable"><g id="freepik--character--inject-7" style="transform-origin: 371.816px 285.449px 0px;" class="animable"><path d="M397.37,226.23c-4.2,7.1-8.24,13.27-11.08,16.23-5.39,2.5-18.05,6.36-23,7a3.65,3.65,0,0,1-2.48-.58c-1.95-1.28-3.46-1.49-5.51-2.2-1.61-.55-2.29-1.32-2.59-1a1.83,1.83,0,0,0,.17,2.55,13.52,13.52,0,0,0,2.54,1.9,15,15,0,0,1-6.7.12c-4.29-1.13-6.31.93-3.41,5.59,1,1.66,5.12,4.33,13.4,3.61a75,75,0,0,0,8.81-1c7.94-1.7,16.77-3.34,22.2-5a14,14,0,0,0,5.28-3.66c9.13-10.41,12.16-17.83,16.16-24.57l-.34-11C404.34,214,400.88,220.29,397.37,226.23Z" style="fill: rgb(255, 168, 167); transform-origin: 377.555px 236.892px 0px;" id="els3jtw0rbh2s" class="animable"></path><path d="M411.93,214a10.41,10.41,0,0,0-9.9,4.23c-4.44,5.69-12.3,19.35-12.3,19.35s2.57,6.85,9.51,8l11.15-15.06S415.67,220.06,411.93,214Z" style="fill: rgb(69, 90, 100); transform-origin: 401.5px 229.739px 0px;" id="elz5romq0y0di" class="animable"></path><rect x="428.77" y="367.54" width="7.27" height="12.96" style="fill: rgb(255, 168, 167); transform-origin: 432.405px 374.02px 0px;" id="elu7244ggp33" class="animable"></rect><polygon points="410.84 366.85 403.58 367.11 403.21 353.39 410.84 353.13 410.84 366.85" style="fill: rgb(255, 168, 167); transform-origin: 407.025px 360.12px 0px;" id="elta7ln6lb2y" class="animable"></polygon><path d="M437.06,255.35c0,7.22-1.06,65.39-1.06,65.39.16,2.08,2,5.92,1.63,13.91-.55,10.85-1.28,39.37-1.28,39.37a9.24,9.24,0,0,1-8.09.16s-5.9-40-7.2-50.71C419.92,314.08,417,283,417,283l-3.93,36.74a45.23,45.23,0,0,1,.9,12c-.34,5-2.68,30.88-2.68,30.88a9.61,9.61,0,0,1-8.39.67s-4.14-39-4.22-43.58c-.1-5.2,2.42-64.42,2.42-64.42Z" style="fill: rgb(55, 71, 79); transform-origin: 418.178px 315.162px 0px;" id="el55t4xikute6" class="animable"></path><path d="M428.77,376.76v-1.08c-.7.31-2.31,6.73-5.2,9.47-2.29,2.18-5.41,4.69-6.21,7.12s4.35,3.92,6.5,3.53c2.48-.46,6.8-2.29,7.88-4s1.59-4.19,2.47-5.43,2.91-2.62,3.38-4.06a9.62,9.62,0,0,0-.41-4c-.34-1.34-.7-2.81-1.14-2.68v.82a5.64,5.64,0,0,1-3.64,1.28C431.34,377.82,428.76,377.6,428.77,376.76Z" style="fill: rgb(38, 50, 56); transform-origin: 427.461px 385.742px 0px;" id="elpkwfq6ctj0h" class="animable"></path><path d="M403.5,364.77c-.38,0-.69.57-1.52,1.51a16,16,0,0,1-4.27,3.2c-2.72,1.42-8,3.6-10.41,4.73-1.5.7-1.43,2.58.12,3.65s5.28,1.84,9.76.8c2.44-.57,5.62-2.92,7.64-2.79s5.77.09,7.26-1,.89-3.35.47-5.3c-.46-2.14-1-5.47-1.71-5.32V365c-.87,1.38-5.38,1.94-7.3.93Z" style="fill: rgb(38, 50, 56); transform-origin: 399.624px 371.699px 0px;" id="el77mjd89aap" class="animable"></path><path d="M417,283a26.72,26.72,0,0,1-10.12-6.05s2,3.81,7.76,7.36l-1.24,32.81Z" style="fill: rgb(38, 50, 56); transform-origin: 411.94px 297.035px 0px;" id="elkztjvz59bm" class="animable"></path><path d="M433,215.06s6,1.38,5.57,12.22l-1.25,17.25,0,25.9c-5.34,6.06-29,5.62-37.15-.48,0,0,.92-30.65,1.47-42.45.39-8.38,2.32-12.6,10.56-13.52l10.13.44Z" style="fill: #0098FF; transform-origin: 419.381px 244.368px 0px;" id="el6o3wfxxdz9c" class="animable"></path><path d="M425.36,192.54a11,11,0,0,1-10.82,11.26c-6,0-9.52-5.18-10.82-11.26-2.4-11.13,4.84-11.27,10.82-11.27A11.05,11.05,0,0,1,425.36,192.54Z" style="fill: rgb(38, 50, 56); transform-origin: 414.306px 192.535px 0px;" id="el1p49rsr21rw" class="animable"></path><path d="M430.88,197.09s-1.66,8.12-2.33,9.46a3.53,3.53,0,0,1-2,1.71l.12-5.71Z" style="fill: rgb(38, 50, 56); transform-origin: 428.715px 202.675px 0px;" id="eliqq43ahfeu7" class="animable"></path><path d="M428.79,185.46s1.19-.3,2.46,1.68c1.08,1.69,1.33,5.49-.37,10l-3.13.38Z" style="fill: rgb(38, 50, 56); transform-origin: 429.929px 191.482px 0px;" id="el950fh4dtpqe" class="animable"></path><path d="M429.94,187.11l3.84.07a1.81,1.81,0,0,0-1.75-2A2.13,2.13,0,0,0,429.94,187.11Z" style="fill: rgb(38, 50, 56); transform-origin: 431.865px 186.18px 0px;" id="ellzmw3zzyfsd" class="animable"></path><path d="M430.41,186.2l2.84-2.73a1.83,1.83,0,0,0-2.69-.11A2.1,2.1,0,0,0,430.41,186.2Z" style="fill: rgb(38, 50, 56); transform-origin: 431.589px 184.512px 0px;" id="el48zmf157xv6" class="animable"></path><path d="M426.81,197.47c.63.39,1.52-.86,2.3-1.71s3.2-1.63,4.46,1.13-.89,5.49-2.69,6.39c-3.23,1.6-4.25-.73-4.25-.73l-.27,12.86c-4.54,7-14.84,6.78-11.13-.34v-3.91a20.54,20.54,0,0,1-4.62.24c-2.52-.4-4.1-2.47-4.87-5.31-1.22-4.56-1.69-8.24-.65-17.21,1.14-9.82,12.12-9.93,18-6S426.81,197.47,426.81,197.47Z" style="fill: rgb(255, 168, 167); transform-origin: 419.232px 200.499px 0px;" id="eler8uygn53yk" class="animable"></path><path d="M413.13,187.35c2.62-.26,5.21-.8,7.84-1a5.1,5.1,0,0,1,1.7.08c2,.55,1.76,2.89,2.08,4.52.55,2.82,1,7.59,2.06,7.61.32,0,1.52-2.07,2.3-2.81a4.13,4.13,0,0,0,.7-2.15c.2-1.16.3-2.35.39-3.53.08-1,.18-2,.18-3a14.08,14.08,0,0,0-.27-3.37,5.89,5.89,0,0,0-1.4-2.52l-.2-.22a13.27,13.27,0,0,0-4.69-3.16,28.33,28.33,0,0,0-7.94-1.73,78,78,0,0,1-8.09-1,.84.84,0,0,0-.47,0,.74.74,0,0,0-.38.6,3.34,3.34,0,0,0,1.35,3.3c-1.81.14-3.89-.8-5.63-1.28a1.14,1.14,0,0,0-.89,0,.88.88,0,0,0-.35.51,3.18,3.18,0,0,0-.05,1.44,8.28,8.28,0,0,0,1.56,4,9.76,9.76,0,0,0,5.4,3.53A15.76,15.76,0,0,0,413.13,187.35Z" style="fill: rgb(38, 50, 56); transform-origin: 415.851px 186.798px 0px;" id="ela60rd7bwj" class="animable"></path><path d="M415.24,211.16s5.62-1.18,7.58-2.27a6.62,6.62,0,0,0,2.72-2.8,9.35,9.35,0,0,1-1.55,3.3c-1.43,1.92-8.75,3.32-8.75,3.32Z" style="fill: rgb(242, 143, 143); transform-origin: 420.39px 209.4px 0px;" id="elri86e3o76nb" class="animable"></path><path d="M416.59,196a1.17,1.17,0,0,0,1.12,1.21,1.22,1.22,0,1,0-1.12-1.21Z" style="fill: rgb(38, 50, 56); transform-origin: 417.81px 195.994px 0px;" id="el9nwt67orec" class="animable"></path><path d="M418.39,191.15l2.41,1.39a1.53,1.53,0,0,0-.56-2A1.32,1.32,0,0,0,418.39,191.15Z" style="fill: rgb(38, 50, 56); transform-origin: 419.679px 191.456px 0px;" id="elav2o9goigd" class="animable"></path><path d="M415.74,204.11l-2.57,1a1.34,1.34,0,0,0,1.75.88A1.5,1.5,0,0,0,415.74,204.11Z" style="fill: rgb(242, 143, 143); transform-origin: 414.498px 205.091px 0px;" id="elvgky6j9eti" class="animable"></path><path d="M406.25,192.18l2.2-1.76a1.3,1.3,0,0,0-1.91-.31A1.57,1.57,0,0,0,406.25,192.18Z" style="fill: rgb(38, 50, 56); transform-origin: 407.218px 191.001px 0px;" id="elqmdc964664" class="animable"></path><path d="M407.22,195.67a1.13,1.13,0,1,0,1.13-1.22A1.17,1.17,0,0,0,407.22,195.67Z" style="fill: rgb(38, 50, 56); transform-origin: 408.348px 195.58px 0px;" id="el2ynakhi7j4a" class="animable"></path><polygon points="413.25 194.73 413.12 201.84 409.08 200.92 413.25 194.73" style="fill: rgb(242, 143, 143); transform-origin: 411.165px 198.285px 0px;" id="el897w7c7p789" class="animable"></polygon><polyline points="317.31 254.28 323.58 250.66 326.06 247.65 319.8 251.27 317.31 254.28" style="fill: #0098FF; transform-origin: 321.685px 250.965px 0px;" id="elqj6s1krmggk" class="animable"></polyline><g id="el95w9pq9pcs6"><polyline points="317.31 254.28 323.58 250.66 326.06 247.65 319.8 251.27 317.31 254.28" style="opacity: 0.4; transform-origin: 321.685px 250.965px 0px;" class="animable" id="elixq1aepigll"></polyline></g><polyline points="334.36 264.12 340.63 260.5 345.86 255.87 339.6 259.48 334.36 264.12" style="fill: #0098FF; transform-origin: 340.11px 259.995px 0px;" id="eled82fq6x4rk" class="animable"></polyline><g id="ellspny2rgd8d"><polyline points="334.36 264.12 340.63 260.5 345.86 255.87 339.6 259.48 334.36 264.12" style="opacity: 0.4; transform-origin: 340.11px 259.995px 0px;" class="animable" id="el23uywtuv31h"></polyline></g><path d="M387.62,276.61a13.29,13.29,0,0,1,2.59,6.82A13.43,13.43,0,0,1,387.62,276.61Zm14.57.19c-2.11-14.35-9.82-28.54-19-33.85-4.41-2.55-8.49-2.64-11.76-.73l-5.9,3.4-.33.2a7.48,7.48,0,0,0-.76.48,10.24,10.24,0,0,0-1.36,1.12l-.2.19c-.18.18-.37.39-.54.59s-.43.51-.63.78a14.83,14.83,0,0,0-1.15,1.76c-.18.31-.35.64-.51,1L308.52,222l-6.26,3.61v4l.53.3.5.29V231l-1,.59v2.32l7.57,16,7.48,4.33,2.49-3,6.6,3.95,3.79,6.49,4.18,2.41,5.23-4.64,6.42,3.71,2.16,8.91L359,278.31a58.69,58.69,0,0,0,2,6.69c.07.22.16.45.25.7,3.58,9.4,9.27,17.45,15.69,21.16a16.09,16.09,0,0,0,2.41,1.17,12.56,12.56,0,0,0,1.35.45q.6.16,1.2.27a10.65,10.65,0,0,0,3.82,0l.52-.13a4.68,4.68,0,0,0,.73-.21l.56-.22a3.29,3.29,0,0,0,.57-.27,5.44,5.44,0,0,0,.54-.27l.26-.16a.42.42,0,0,0,.13-.07c1.43-.82,4.95-2.86,5.91-3.4,4.76-2.76,7.84-9.74,7.84-19.61A51.47,51.47,0,0,0,402.19,276.8Z" style="fill: #0098FF; transform-origin: 352.52px 265.461px 0px;" id="el8egob7nt2rg" class="animable"></path><path d="M385.79,288.72c-2.48-1.43-4.48-5.67-4.48-9.47s2-5.73,4.48-4.31,4.47,5.67,4.47,9.48S388.26,290.15,385.79,288.72Zm10.13-8.31c-2.1-14.34-9.81-28.54-19-33.84-4.26-2.46-8.2-2.64-11.4-.95l-.33.2a7.48,7.48,0,0,0-.76.48,10.24,10.24,0,0,0-1.36,1.12l-.2.19c-.18.18-.37.39-.54.59s-.43.51-.63.78a14.83,14.83,0,0,0-1.15,1.76c-.18.31-.35.64-.51,1a24.33,24.33,0,0,0-2,6.09l-55.79-32.22v4l.53.3.5.29V231l-1,.59v2.32l7.57,16,7.48,4.33,2.49-3,6.6,3.95,3.79,6.49,4.18,2.41,5.23-4.64,6.42,3.71,2.16,8.91L359,278.31a58.69,58.69,0,0,0,2,6.69c.07.22.16.45.25.7,3.58,9.4,9.27,17.45,15.69,21.16a16.09,16.09,0,0,0,2.41,1.17,12.56,12.56,0,0,0,1.35.45q.6.16,1.2.27a10.65,10.65,0,0,0,3.82,0l.52-.13a4.68,4.68,0,0,0,.73-.21l.56-.22a3.29,3.29,0,0,0,.57-.27,5.44,5.44,0,0,0,.54-.27l.26-.16a.42.42,0,0,0,.13-.07c4.56-2.88,7.49-9.76,7.49-19.39A53.13,53.13,0,0,0,395.92,280.41Z" style="fill: #0098FF; transform-origin: 349.385px 267.266px 0px;" id="el1qz799fp14r" class="animable"></path><g id="elpze2cxbpic9"><path d="M390.26,284.41c0,3.81-2,5.74-4.47,4.31s-4.48-5.66-4.48-9.47,2-5.74,4.48-4.31a6.38,6.38,0,0,1,1.83,1.68,13.38,13.38,0,0,0,2.59,6.82A7.88,7.88,0,0,1,390.26,284.41Z" style="opacity: 0.4; transform-origin: 385.785px 281.83px 0px;" class="animable" id="elp0i6mhpa2ee"></path></g><g id="elocos5zw6z4"><path d="M402.76,284.4c0,9.87-3.08,16.85-7.84,19.61-1,.54-4.48,2.58-5.91,3.4,4.56-2.88,7.49-9.76,7.49-19.39a53.13,53.13,0,0,0-.58-7.61c-2.1-14.34-9.81-28.54-19-33.84-4.26-2.46-8.2-2.64-11.4-.95l5.9-3.4c3.27-1.91,7.35-1.82,11.76.73,9.19,5.31,16.9,19.5,19,33.85A51.47,51.47,0,0,1,402.76,284.4Z" style="fill: rgb(255, 255, 255); opacity: 0.4; transform-origin: 384.14px 274.154px 0px;" class="animable" id="elnhj0qhvadoa"></path></g><path d="M396.5,288c0,9.63-2.93,16.51-7.49,19.39,1.43-.82,4.95-2.86,5.91-3.4,4.76-2.76,7.84-9.74,7.84-19.61,0-.36,0-.73,0-1.1l-6.26,3.62C396.49,287.29,396.5,287.65,396.5,288Z" style="fill: #0098FF; transform-origin: 395.885px 295.335px 0px;" id="elb9szokcsn7a" class="animable"></path><g id="eltjb5b1wjg7"><path d="M396.5,288c0,9.63-2.93,16.51-7.49,19.39,1.43-.82,4.95-2.86,5.91-3.4,4.76-2.76,7.84-9.74,7.84-19.61,0-.36,0-.73,0-1.1l-6.26,3.62C396.49,287.29,396.5,287.65,396.5,288Z" style="opacity: 0.1; transform-origin: 395.885px 295.335px 0px;" class="animable" id="ellnyryy1v5w"></path></g><g id="el1mqerv7sy1o"><polygon points="358.28 261.92 358.28 263.95 302.26 231.61 303.29 231.01 303.29 230.17 358.28 261.92" style="opacity: 0.15; transform-origin: 330.27px 247.06px 0px;" class="animable" id="elxnu12dhog8e"></polygon></g><g id="el5ni0p4wg1v6"><polygon points="358.28 262.76 358.28 263.95 302.26 231.61 303.29 231.01 303.29 231 358.28 262.76" style="opacity: 0.15; transform-origin: 330.27px 247.475px 0px;" class="animable" id="elyklef8l9gy"></polygon></g><g id="eloxz5a2xanue"><path d="M382.64,304a12,12,0,0,1-6-1.79c-9.13-5.27-16.56-20.95-16.56-34.95,0-8.17,2.47-14.27,6.78-16.76,3-1.74,6.55-1.52,10.28.63,9.12,5.27,16.55,21,16.55,35,0,8.16-2.47,14.27-6.78,16.75A8.51,8.51,0,0,1,382.64,304Zm-11.45-53.65a7.56,7.56,0,0,0-3.8,1c-3.93,2.27-6.28,8.22-6.28,15.9,0,13.68,7.2,29,16.06,34.08,3.39,2,6.6,2.18,9.27.64,3.93-2.27,6.28-8.21,6.28-15.89,0-13.69-7.2-29-16.05-34.09A11,11,0,0,0,371.19,250.39Z" style="opacity: 0.15; transform-origin: 376.885px 276.669px 0px;" class="animable" id="eli3lj8cezmhh"></path></g><g id="elqa79elqiy2"><path d="M360,251.72a24.33,24.33,0,0,0-2,6.09l-55.79-32.22,6.26-3.61Z" style="fill: rgb(255, 255, 255); opacity: 0.4; transform-origin: 331.105px 239.895px 0px;" class="animable" id="elqakw7e6w6wh"></path></g><path d="M432.51,254.85c2.92-5.53,6.26-17.95,7.92-24.22,2.36-8.9-1.46-14.5-5.8-14.73-2.71.42-11.64,32.89-11.64,32.89-1,.79-14.57,7.68-18.93,9.41a3.42,3.42,0,0,1-2.42,0c-2.09-.76-3.52-.62-5.57-.82-1.61-.16-2.42-.73-2.63-.39a1.84,1.84,0,0,0,.79,2.37,13.14,13.14,0,0,0,2.8,1.22,17.09,17.09,0,0,1-5.41.73c-4.2-.09-5.71,1.73-2.45,6,2,2.66,5.31,3.5,12.7.95,2.12-.74,5-2.17,7.69-3.14,5.54-2,7-2.24,11.22-3.67C426.93,259.37,431.21,257.31,432.51,254.85Z" style="fill: rgb(255, 168, 167); transform-origin: 414.278px 242.848px 0px;" id="elzne1qhe3799" class="animable"></path><path d="M433,215.06c2.55.35,5,.92,6.51,3s2.72,5,1.24,12.95a124.3,124.3,0,0,1-4.54,16.48s-5.94,2.54-12.25-3.9l4.34-16.78S429,215.9,433,215.06Z" style="fill: rgb(69, 90, 100); transform-origin: 432.691px 231.522px 0px;" id="eluaapk544xq" class="animable"></path></g></g><defs>     <filter id="active" height="200%">         <feMorphology in="SourceAlpha" result="DILATED" operator="dilate" radius="2"></feMorphology>                <feFlood flood-color="#32DFEC" flood-opacity="1" result="PINK"></feFlood>        <feComposite in="PINK" in2="DILATED" operator="in" result="OUTLINE"></feComposite>        <feMerge>            <feMergeNode in="OUTLINE"></feMergeNode>            <feMergeNode in="SourceGraphic"></feMergeNode>        </feMerge>    </filter>    <filter id="hover" height="200%">        <feMorphology in="SourceAlpha" result="DILATED" operator="dilate" radius="2"></feMorphology>                <feFlood flood-color="#ff0000" flood-opacity="0.5" result="PINK"></feFlood>        <feComposite in="PINK" in2="DILATED" operator="in" result="OUTLINE"></feComposite>        <feMerge>            <feMergeNode in="OUTLINE"></feMergeNode>            <feMergeNode in="SourceGraphic"></feMergeNode>        </feMerge>            <feColorMatrix type="matrix" values="0   0   0   0   0                0   1   0   0   0                0   0   0   0   0                0   0   0   1   0 "></feColorMatrix>    </filter></defs></svg>